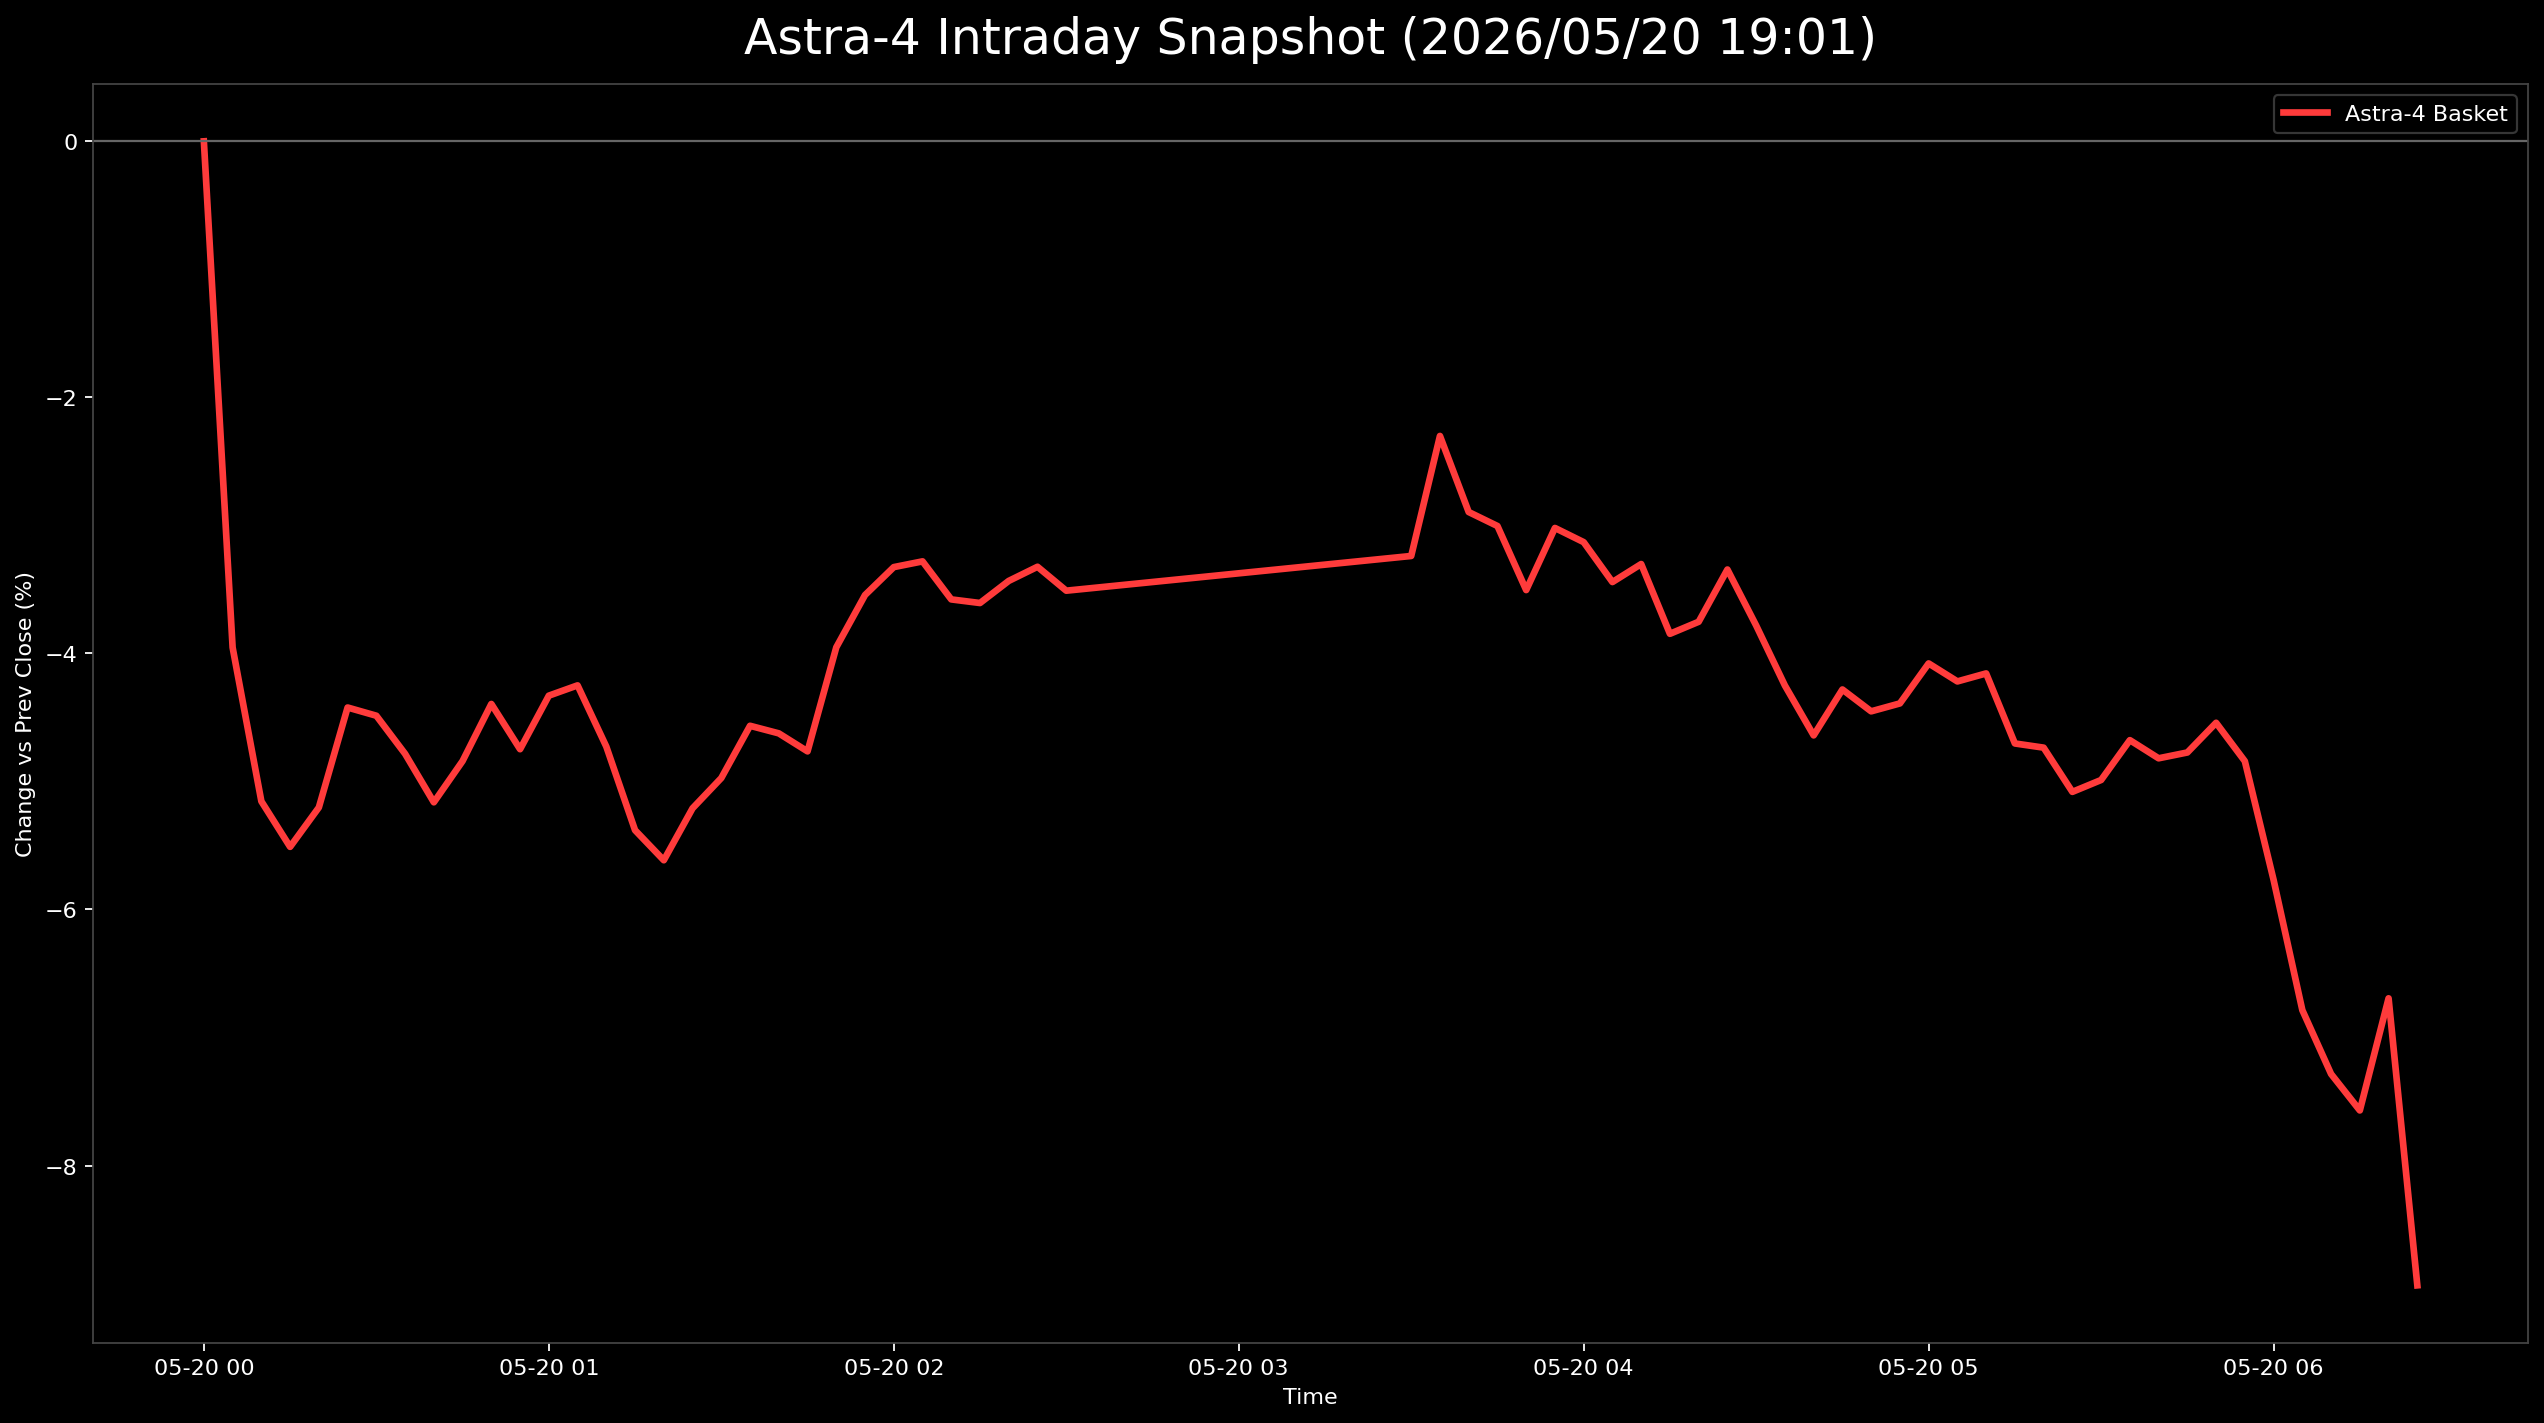

Source data for this figure (header and first rows):
日時, 9348.T, 402A.T, 186A.T, Astra4_mean
2026-05-20 00:00:00+00:00, 0.0, , , 0.0
2026-05-20 00:05:00+00:00, -0.05805, -0.01801, -0.04255, -0.03954
2026-05-20 00:10:00+00:00, -0.06742, -0.02909, -0.05816, -0.05155
2026-05-20 00:15:00+00:00, -0.06742, -0.0374, -0.06052, -0.05511
2026-05-20 00:20:00+00:00, -0.06554, -0.02909, -0.06147, -0.05203
2026-05-20 00:25:00+00:00, -0.05993, -0.02216, -0.05059, -0.04423
2026-05-20 00:30:00+00:00, -0.05993, -0.02078, -0.0539, -0.04487
2026-05-20 00:35:00+00:00, -0.06554, -0.02078, -0.05721, -0.04784
2026-05-20 00:40:00+00:00, -0.06742, -0.01939, -0.06809, -0.05163
2026-05-20 00:45:00+00:00, -0.0618, -0.01108, -0.07234, -0.04841
2026-05-20 00:50:00+00:00, -0.05805, 0.001385, -0.07518, -0.04395
2026-05-20 00:55:00+00:00, -0.05805, -0.009695, -0.0747, -0.04748
2026-05-20 01:00:00+00:00, -0.05993, 0.0, -0.06998, -0.0433
2026-05-20 01:05:00+00:00, -0.05805, -0.00277, -0.06667, -0.0425
2026-05-20 01:10:00+00:00, -0.0618, -0.01385, -0.06619, -0.04728
2026-05-20 01:15:00+00:00, -0.06554, -0.02355, -0.07234, -0.05381
2026-05-20 01:20:00+00:00, -0.06742, -0.02493, -0.07612, -0.05616
2026-05-20 01:25:00+00:00, -0.06554, -0.02078, -0.06998, -0.0521
2026-05-20 01:30:00+00:00, -0.06554, -0.02078, -0.06288, -0.04973
2026-05-20 01:35:00+00:00, -0.06367, -0.01939, -0.0539, -0.04565
2026-05-20 01:40:00+00:00, -0.06554, -0.02355, -0.04965, -0.04624
2026-05-20 01:45:00+00:00, -0.06554, -0.02493, -0.05248, -0.04765
2026-05-20 01:50:00+00:00, -0.0618, -0.01801, -0.03877, -0.03952
2026-05-20 01:55:00+00:00, -0.05805, -0.01801, -0.03026, -0.03544
2026-05-20 02:00:00+00:00, -0.05993, -0.01385, -0.026, -0.03326
2026-05-20 02:05:00+00:00, -0.05618, -0.01247, -0.02979, -0.03281
2026-05-20 02:10:00+00:00, -0.05993, -0.01385, -0.03357, -0.03578
2026-05-20 02:15:00+00:00, -0.05993, -0.01801, -0.03026, -0.03606
2026-05-20 02:20:00+00:00, -0.05805, -0.01801, -0.02695, -0.03434
2026-05-20 02:25:00+00:00, -0.05805, -0.01801, -0.02364, -0.03323
2026-05-20 02:30:00+00:00, -0.0618, -0.01939, -0.02411, -0.0351
2026-05-20 03:30:00+00:00, -0.05805, -0.02493, -0.01418, -0.03239
2026-05-20 03:35:00+00:00, -0.05056, -0.01801, -0.0004728, -0.02301
2026-05-20 03:40:00+00:00, -0.05431, -0.02216, -0.0104, -0.02896
2026-05-20 03:45:00+00:00, -0.05431, -0.02355, -0.01229, -0.03005
2026-05-20 03:50:00+00:00, -0.05618, -0.0277, -0.02128, -0.03505
2026-05-20 03:55:00+00:00, -0.05243, -0.02493, -0.01324, -0.0302
2026-05-20 04:00:00+00:00, -0.05431, -0.02355, -0.01608, -0.03131
2026-05-20 04:05:00+00:00, -0.05805, -0.02632, -0.01891, -0.03443
2026-05-20 04:10:00+00:00, -0.05805, -0.02493, -0.01608, -0.03302
2026-05-20 04:15:00+00:00, -0.05805, -0.03324, -0.02411, -0.03847
2026-05-20 04:20:00+00:00, -0.05993, -0.03186, -0.0208, -0.03753
2026-05-20 04:25:00+00:00, -0.05805, -0.03047, -0.01182, -0.03345
2026-05-20 04:30:00+00:00, -0.05993, -0.03463, -0.01891, -0.03782
2026-05-20 04:35:00+00:00, -0.06554, -0.0374, -0.02459, -0.04251
2026-05-20 04:40:00+00:00, -0.06554, -0.04294, -0.03073, -0.0464
2026-05-20 04:45:00+00:00, -0.06367, -0.03878, -0.026, -0.04282
2026-05-20 04:50:00+00:00, -0.0618, -0.04294, -0.02884, -0.04453
2026-05-20 04:55:00+00:00, -0.0618, -0.04155, -0.02837, -0.04391
2026-05-20 05:00:00+00:00, -0.05993, -0.03878, -0.02364, -0.04078
2026-05-20 05:05:00+00:00, -0.06367, -0.03878, -0.02411, -0.04219
2026-05-20 05:10:00+00:00, -0.0618, -0.03878, -0.02411, -0.04156
2026-05-20 05:15:00+00:00, -0.06554, -0.04294, -0.03262, -0.04703
2026-05-20 05:20:00+00:00, -0.06554, -0.04155, -0.03499, -0.04736
2026-05-20 05:25:00+00:00, -0.06929, -0.04155, -0.04161, -0.05082
2026-05-20 05:30:00+00:00, -0.06742, -0.04017, -0.04208, -0.04989
2026-05-20 05:35:00+00:00, -0.06554, -0.03601, -0.03877, -0.04677
2026-05-20 05:40:00+00:00, -0.06554, -0.03601, -0.04303, -0.04819
2026-05-20 05:45:00+00:00, -0.06367, -0.03463, -0.04492, -0.04774
2026-05-20 05:50:00+00:00, -0.05993, -0.03047, -0.04586, -0.04542
... 7 more rows
